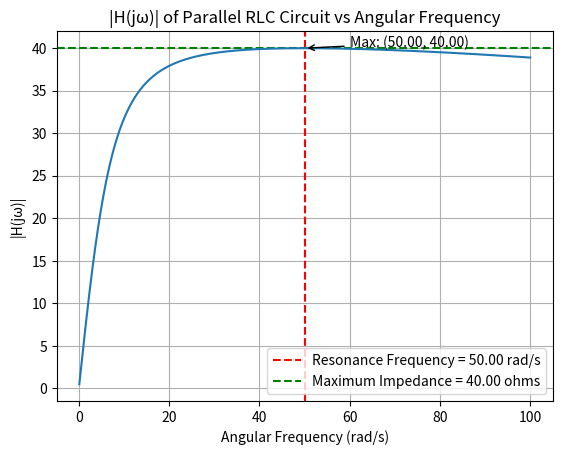

Recreate this plot in Python.
import numpy as np
import matplotlib.pyplot as plt

# Define the components values
R = 40  # Resistance in ohms
L = 5  # Inductance in henrys
C = 0.00008  # Capacitance in farads

# Define the range of angular frequencies
omega = np.linspace(0.1, 100, 1000)  # Adjust the range as needed

# Calculate impedance
Z_total = 1 / (1/R + 1/(1j*omega*L) + 1/(1/(1j*omega*C)))

# Find resonance frequency and maximum impedance
resonance_freq = omega[np.argmax(np.abs(Z_total))]
max_impedance = np.max(np.abs(Z_total))

# Plotting
plt.axvline(x=resonance_freq, color='r', linestyle='--', label=f'Resonance Frequency = {resonance_freq:.2f} rad/s')
plt.axhline(y=max_impedance, color='g', linestyle='--', label=f'Maximum Impedance = {max_impedance:.2f} ohms')

plt.plot(omega, np.abs(Z_total))
plt.xlabel('Angular Frequency (rad/s)')
plt.ylabel('|H(jω)|')
plt.title('|H(jω)| of Parallel RLC Circuit vs Angular Frequency')
plt.grid(True)

# Annotate the maximum point
plt.annotate(f'Max: ({resonance_freq:.2f}, {max_impedance:.2f})',
             xy=(resonance_freq, max_impedance),
             xytext=(resonance_freq + 10, max_impedance + 0.1),
             arrowprops=dict(facecolor='black', arrowstyle='->'))

plt.legend()
plt.savefig('m.png')
plt.show()
